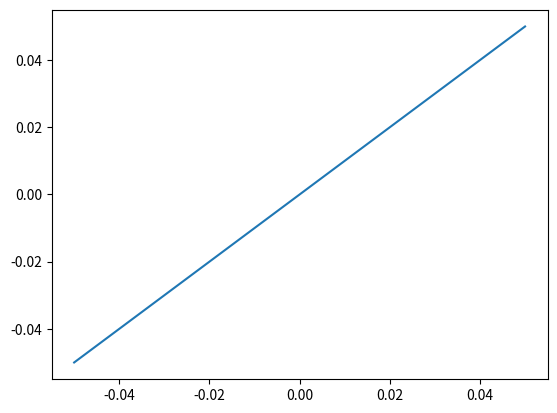

Python code for this plot:
import matplotlib.pyplot as plt
plt.axes()
plt.plot([-0.05, 0.05],[-0.05, 0.05])
plt.show()